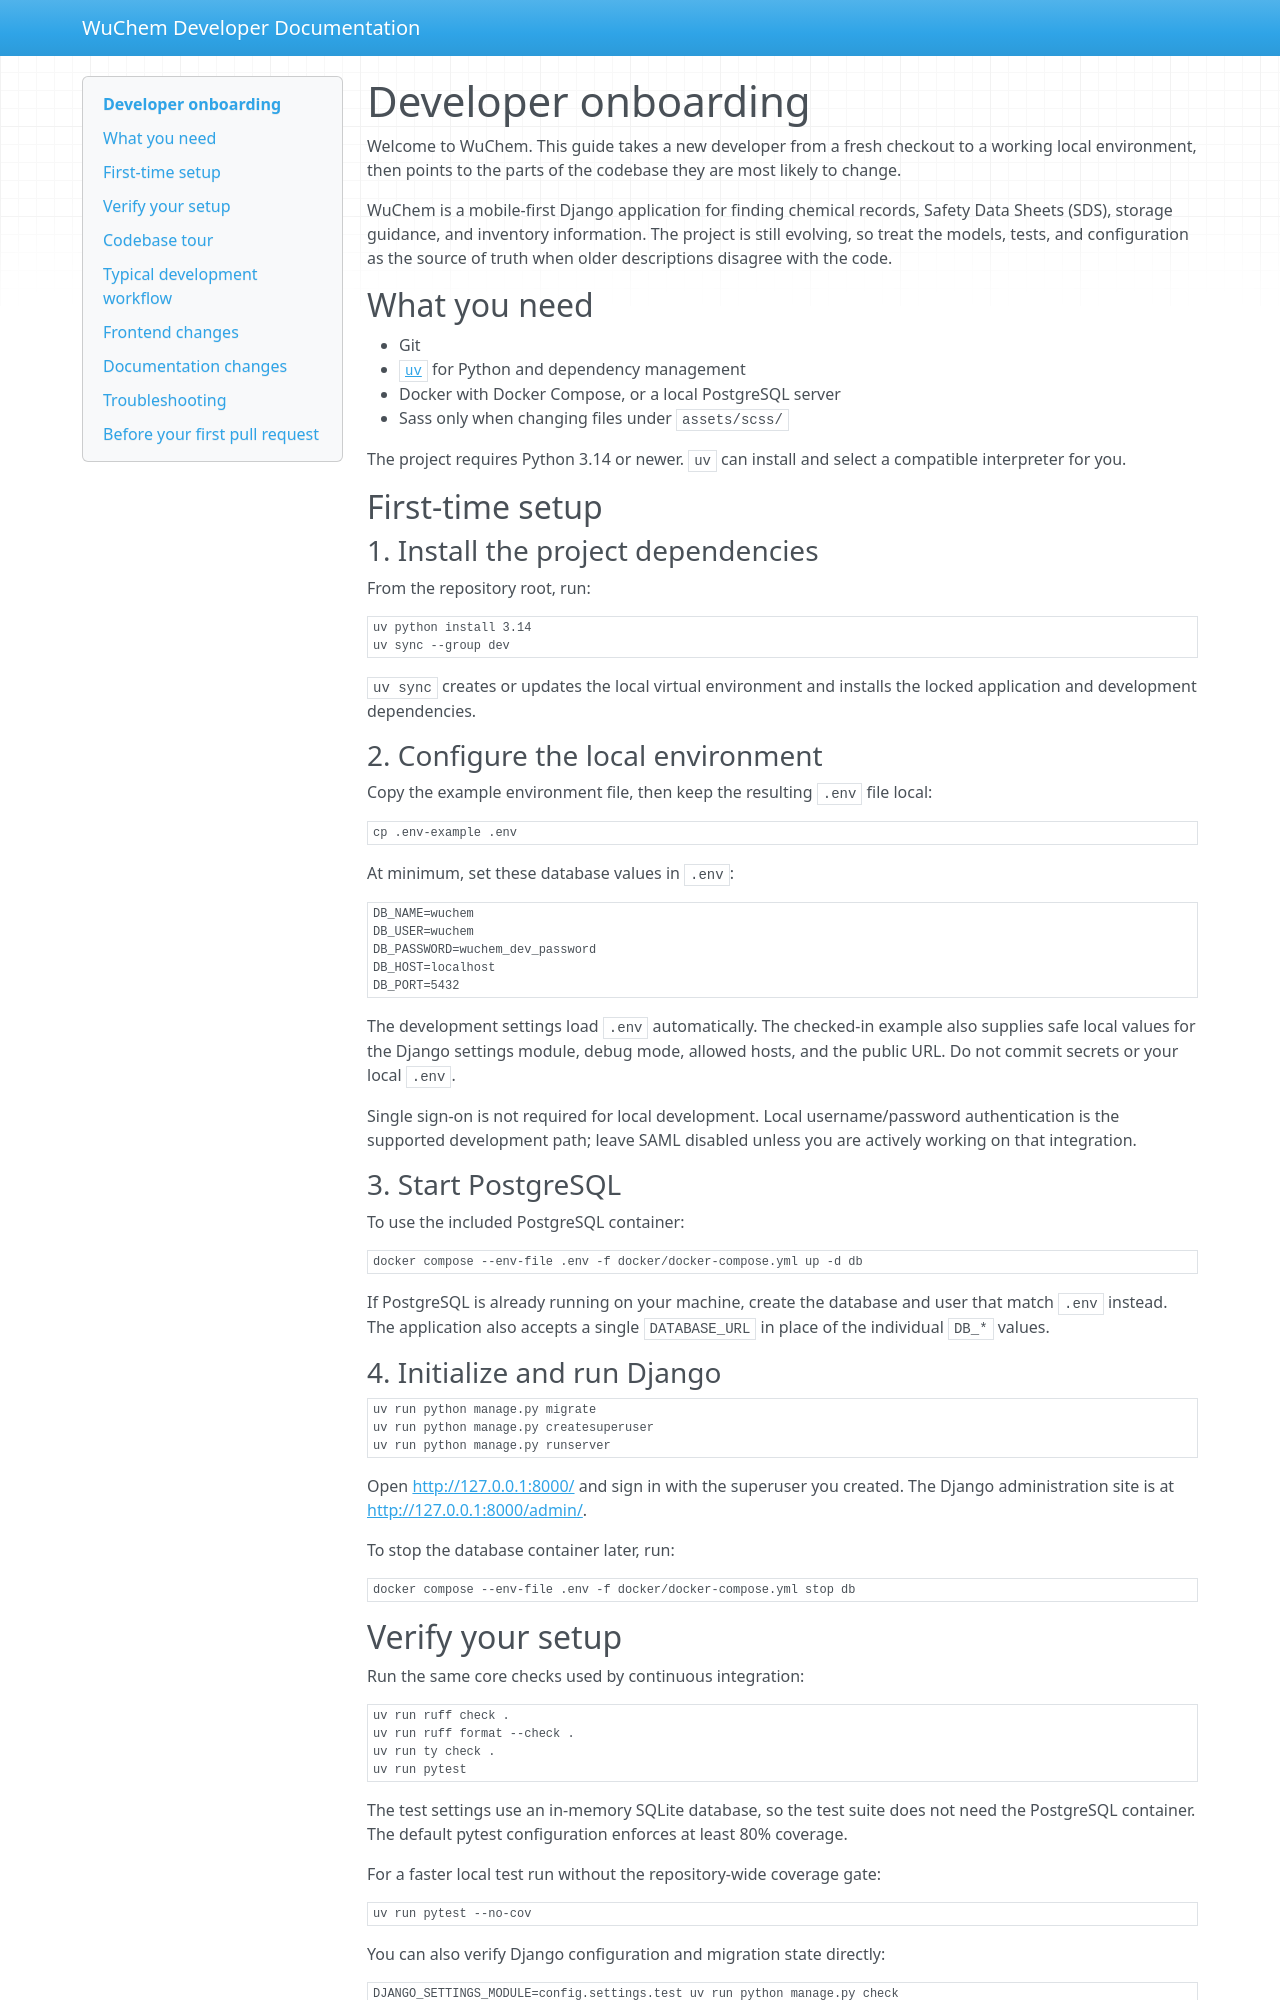

repository: Walsh-University/WuChem · page: index.html · generator: mkdocs

# Developer onboarding

Welcome to WuChem. This guide takes a new developer from a fresh checkout to a
working local environment, then points to the parts of the codebase they are
most likely to change.

WuChem is a mobile-first Django application for finding chemical records,
Safety Data Sheets (SDS), storage guidance, and inventory information. The
project is still evolving, so treat the models, tests, and configuration as the
source of truth when older descriptions disagree with the code.

## What you need

- Git
- [`uv`](https://docs.astral.sh/uv/) for Python and dependency management
- Docker with Docker Compose, or a local PostgreSQL server
- Sass only when changing files under `assets/scss/`

The project requires Python 3.14 or newer. `uv` can install and select a
compatible interpreter for you.

## First-time setup

### 1. Install the project dependencies

From the repository root, run:

```bash
uv python install 3.14
uv sync --group dev
```

`uv sync` creates or updates the local virtual environment and installs the
locked application and development dependencies.

### 2. Configure the local environment

Copy the example environment file, then keep the resulting `.env` file local:

```bash
cp .env-example .env
```

At minimum, set these database values in `.env`:

```dotenv
DB_NAME=wuchem
DB_USER=wuchem
DB_PASSWORD=wuchem_dev_password
DB_HOST=localhost
DB_PORT=5432
```

The development settings load `.env` automatically. The checked-in example
also supplies safe local values for the Django settings module, debug mode,
allowed hosts, and the public URL. Do not commit secrets or your local `.env`.

Single sign-on is not required for local development. Local username/password
authentication is the supported development path; leave SAML disabled unless
you are actively working on that integration.

### 3. Start PostgreSQL

To use the included PostgreSQL container:

```bash
docker compose --env-file .env -f docker/docker-compose.yml up -d db
```

If PostgreSQL is already running on your machine, create the database and user
that match `.env` instead. The application also accepts a single
`DATABASE_URL` in place of the individual `DB_*` values.

### 4. Initialize and run Django

```bash
uv run python manage.py migrate
uv run python manage.py createsuperuser
uv run python manage.py runserver
```

Open <http://127.0.0.1:8000/> and sign in with the superuser you created. The
Django administration site is at <http://127.0.0.1:8000/admin/>.

To stop the database container later, run:

```bash
docker compose --env-file .env -f docker/docker-compose.yml stop db
```

## Verify your setup

Run the same core checks used by continuous integration:

```bash
uv run ruff check .
uv run ruff format --check .
uv run ty check .
uv run pytest
```

The test settings use an in-memory SQLite database, so the test suite does not
need the PostgreSQL container. The default pytest configuration enforces at
least 80% coverage.

For a faster local test run without the repository-wide coverage gate:

```bash
uv run pytest --no-cov
```

You can also verify Django configuration and migration state directly:

```bash
DJANGO_SETTINGS_MODULE=config.settings.test uv run python manage.py check
DJANGO_SETTINGS_MODULE=config.settings.test uv run python manage.py makemigrations --check --dry-run
```
